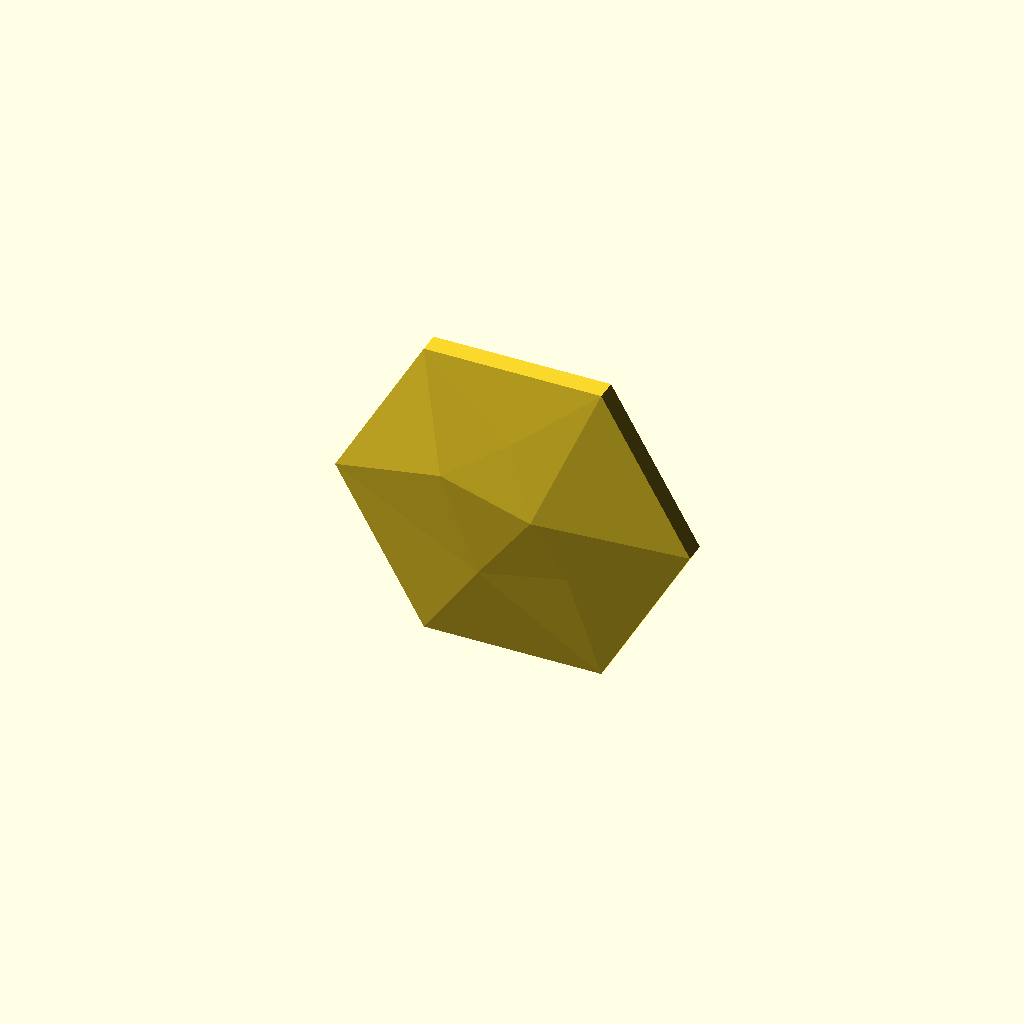
Cell 1 — every parameter at its default value.
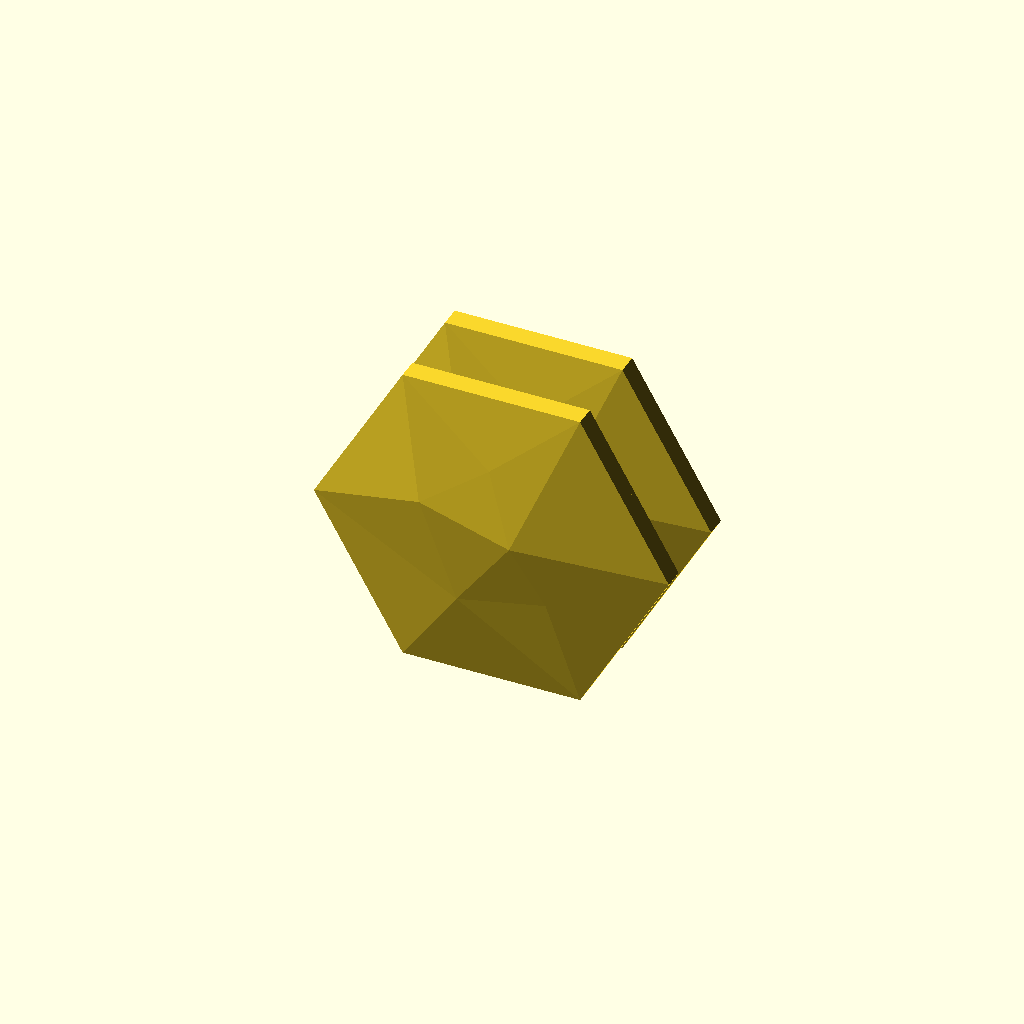
Cell 2: mode = "trial_pair" (everything else at default).
One fixed orthographic camera (rotation 55°, 0°, 25°; colour scheme Cornfield) for every cell.
Source of the model, projects/hex-tile/sources/scad/C02T_tile.scad:
/* Faceted architectural hex tile — C02-T (RIFT): accepted C02 geometry plus a rear mark.
 * The ONLY change from C02 is a two-line debossed mark (RAHE / RIFT) on ONE upper
 * slanted tape-land segment (see [Rear mark]); set mark_enabled=false to get C02
 * exactly. mode="ab_pair" prints one marked and one unmarked tile for comparison.
 * Faceted architectural hex tile — candidate C02, NOT production released.
 * Standalone; OpenSCAD >= 2021.01. Units: mm.
 * Read ENGINEERING.md before printing or installing.
 * Local coordinates: XY = wall plane; rear tape plane Z=0; display +Z.
 * Upright output: local +Y becomes printer +Z; display faces printer -Y.
 * No temporary connections, supports, or adhesion geometry are in this CAD.
 */

/* [Output] */
mode = "trial_single"; // [trial_single,trial_pair,ab_pair,inspect,section]

/* [Product] */
corner_diameter = 152.4;
edge_depth = 9;
facet_rise = 10;

/* [Face pattern] */
// Relative rises of junctions A, B, C, D. Pattern XY is fixed and reproducible.
// A=upper-left interior, B=upper-center, C=right-center, D=lower-left interior.
// E=lower-right interior is derived to keep the broad right-hand face planar.
facet_profile = [0.80, 0.55, 1.00, 0.60];

/* [Shell] */
skin_axial = 2.4;       // Offset along local Z, NOT the facet-normal thickness.
perimeter_wall = 2.4;   // In-plane normal offset of the cavity hexagon.
roof_slope = 1;         // Local Z advance per local Y rise: 1 = 45 degrees.

/* [Mounting] */
land_width = 17.7;      // In-plane normal width; U-shaped, open at the top.
land_thickness = 2.4;
tape_width = 12.7;
tape_edge_allowance = 2.5; // Per side, for width placement tolerance.

/* [Manufacturing] */
pair_gap = 20;          // Minimum raw-model gap, along printer Y.
planned_brim = 8;       // Slicer allowance only; actual brim must be added there.
machine_margin = 5;    // In addition to brim, each XY side.
build_x = 256;         // Assumed machine envelope; replace with actual usable size.
build_y = 256;
build_z = 256;
z_clearance = 5;
nominal_line_width = 0.45;

/* [Validation limits] */
minimum_face_isolation = 1.6; // Conservative CLEAR AIR to underside of face skin.
minimum_skin_normal = 2;
minimum_cavity_radius = 20;
maximum_overhang_step_ratio = 1; // Horizontal layer advance / vertical layer rise.
nominal_size_tolerance = 1.524; // +/-1% of 152.4; resizing needs a new product review.

/* [Rear mark] */
// Two lines, debossed into ONE upper slanted segment of the rear tape land, near the
// open top, reading correctly from behind; line 1 sits toward the outer edge.
// The other upper segment carries no mark and stays fully available for tape.
// Owner, 28 Oct 2026: maker RAHE, model RIFT; no year.
// Owner chose layout B (28 Oct): maker first — RAHE 5.5 mm, RIFT 4.6 mm spaced wider, Futura Bold.
// Measured at these defaults (rendered geometry): lettering block 23.9 x 13.0 mm,
// 30.3–54.2 mm along the outer edge from the side corner; clear 2.36 / 2.35 mm to the
// outer / inner land edges and 2.56 mm to the open-top cut. Printability (2D, nozzle 0.4):
// thinnest stroke 0.96 mm, narrowest gap inside letters 0.98 mm, between letters 0.90 mm.
// Tape zone on the marked segment: 0–27.3 mm from the side corner (3 mm short of the
// text): use a 27 mm strip there. Unmarked upper segment: full 55.8 mm.
// Changing the words, size or position changes these numbers: re-measure.
mark_enabled = true;
mark_line1 = "RAHE";
mark_line2 = "RIFT";
mark_side = -1;           // -1: upper-left segment as seen from the back; 1: upper-right.
mark_size1 = 5.5;         // RAHE (maker), OpenSCAD text size, mm.
mark_size2 = 4.6;         // RIFT (model), smaller: maker first.
mark_line_pitch = 7.7;    // Centre-to-centre spacing of the two lines, across the land.
mark_across_shift = -0.24; // Re-centres the unequal lines across the land (+ = toward outer edge).
mark_depth = 0.6;         // Into the 2.4 mm land; leaves 1.8 mm.
mark_font = "Futura:style=Bold"; // macOS system font; on another machine check it is installed, or the geometry changes.
mark_spacing1 = 1.15;     // RAHE letter spacing.
mark_spacing2 = 1.35;     // RIFT letter spacing: wider, model-line style.
mark_center_t = 42.5;     // Mark centre, mm along the outer edge from the side corner.

/* [Hidden] */
eps = 0.02;
r = corner_diameter/2;
a = r*cos(30);
depth = edge_depth + facet_rise;
// Six boundary corners followed by five image-inspired interior junctions.
// All XY coordinates below are normalized to corner radius, not apothem.
pattern_xy = concat([for (i=[0:5]) [cos(60*i),sin(60*i)]],
                    [[-0.36,0.18],[0.02,0.46],[0.16,0.05],
                     [-0.16,-0.38],[0.34,-0.28]]);
right_normal = [cos(30),-sin(30)];
function dot2(u,v) = u[0]*v[0]+u[1]*v[1];
valid_profile = assert(len(facet_profile) == 4 && min(facet_profile) > 0 &&
                       max(facet_profile) == 1,
                       "Face profile needs four positive fractions, max exactly 1.")
                facet_profile;
e_fraction = valid_profile[2]*(cos(30)-dot2(right_normal,pattern_xy[10]))/
                             (cos(30)-dot2(right_normal,pattern_xy[8]));
pattern_heights = concat([0,0,0,0,0,0],valid_profile,[e_fraction]);
// Explicit CCW triangles in XY; two adjacent triangles intentionally form
// one coplanar broad right-hand facet. No runtime/random triangulation.
pattern_triangles = [[1,8,0],[4,9,3],[5,9,4],[1,7,8],[2,7,1],
                     [9,10,8],[5,10,9],[8,10,0],[10,5,0],
                     [6,2,3],[6,7,2],[9,6,3],[6,9,8],[7,6,8]];
function cross2(u,v) = u[0]*v[1]-u[1]*v[0];
function triangle_gradient(t) =
    let(u=(pattern_xy[t[1]]-pattern_xy[t[0]])*r,
        v=(pattern_xy[t[2]]-pattern_xy[t[0]])*r,
        du=(pattern_heights[t[1]]-pattern_heights[t[0]])*facet_rise,
        dv=(pattern_heights[t[2]]-pattern_heights[t[0]])*facet_rise,
        det=cross2(u,v))
    [(du*v[1]-dv*u[1])/det,(u[0]*dv-v[0]*du)/det];
facet_gradient = max([for (t=pattern_triangles) norm(triangle_gradient(t))]);
normal_factor = sqrt(1 + facet_gradient*facet_gradient);
skin_normal = skin_axial/normal_factor;
air_gap_bound = (edge_depth-skin_axial-land_thickness)/normal_factor;
cavity_r = (a-perimeter_wall)/cos(30);
open_r = (a-land_width)/cos(30);
count = mode == "trial_pair" || mode == "ab_pair" ? 2 : 1;
envelope_x = corner_diameter+2*(planned_brim+machine_margin);
envelope_y = count*depth+(count-1)*pair_gap+2*(planned_brim+machine_margin);
envelope_z = 2*a+z_clearance;

assert(mode == "trial_single" || mode == "trial_pair" || mode == "ab_pair" ||
       mode == "inspect" || mode == "section", "Unknown output mode.");
assert(abs(corner_diameter-152.4) <= nominal_size_tolerance &&
       nominal_size_tolerance >= 0 && nominal_size_tolerance <= 1.524,
       "Size must retain the 6-inch identity (+/-1% maximum).");
assert(edge_depth > 0 && facet_rise > 0 && depth <= 25,
       "Depth must be positive and <=25 mm for this candidate family.");
assert(e_fraction > 0 && e_fraction <= 1,
       "Derived E junction must remain in (0,1].");
assert(min([for(t=pattern_triangles)
            cross2(pattern_xy[t[1]]-pattern_xy[t[0]],
                   pattern_xy[t[2]]-pattern_xy[t[0]])]) > 0,
       "Face topology has a reversed or degenerate triangle.");
assert(skin_axial > 0 && minimum_skin_normal >= 2 &&
       skin_normal >= minimum_skin_normal, "Facet-normal skin is too thin.");
assert(nominal_line_width >= 0.25 && nominal_line_width <= 0.8 &&
       perimeter_wall >= 4*nominal_line_width &&
       land_thickness >= 4*nominal_line_width,
       "Perimeter and land need at least four nominal extrusion widths.");
assert(land_width > perimeter_wall && perimeter_wall >= skin_normal/2,
       "Invalid land / perimeter relationship.");
assert(minimum_face_isolation >= 1.6 && air_gap_bound >= minimum_face_isolation,
       "Rear land has insufficient conservative face-skin air isolation.");
assert(tape_width >= 12.7 && tape_edge_allowance >= 2 &&
       land_width >= tape_width+2*tape_edge_allowance,
       "Tape land cannot accommodate tape plus placement tolerance.");
assert(minimum_cavity_radius >= 20 && open_r >= minimum_cavity_radius &&
       cavity_r > open_r, "Cavity/land opening invalid or insufficiently hollow.");
assert(roof_slope > 0 && roof_slope <= maximum_overhang_step_ratio &&
       maximum_overhang_step_ratio > 0 && maximum_overhang_step_ratio <= 1 &&
       facet_gradient <= maximum_overhang_step_ratio,
       "Roof or facet exceeds the allowed geometric layer advance.");
assert(edge_depth/roof_slope + perimeter_wall < a-land_width,
       "Roof transition consumes too much of the upper cavity.");
assert(planned_brim >= 0 && machine_margin >= 0 && z_clearance >= 0 &&
       pair_gap >= 2*planned_brim+2,
       "Negative allowance, or pair brims overlap / have <2 mm clearance.");
assert(build_x > 0 && build_y > 0 && build_z > 0,
       "Build volume must be positive.");
if (mode == "trial_single" || mode == "trial_pair" || mode == "ab_pair") {
    assert(envelope_x <= build_x && envelope_y <= build_y &&
           envelope_z <= build_z, "Print layout plus allowances exceeds build volume.");
}

echo(candidate="C02", output=mode, readiness="UNRELEASED GEOMETRY CANDIDATE");
echo(product_dimensions=[corner_diameter,2*a,depth],
     skin_normal_mm=skin_normal, face_air_gap_lower_bound_mm=air_gap_bound,
     maximum_face_gradient=facet_gradient, junction_fractions=pattern_heights);
echo(raw_upright_dimensions=[corner_diameter,count*depth+(count-1)*pair_gap,2*a],
     allowed_print_envelope=[envelope_x,envelope_y,envelope_z]);

function hex_points(radius) = [for (i=[0:5]) [radius*cos(60*i),radius*sin(60*i)]];

// Closed piecewise-planar height field plus straight perimeter skirt.
// Interior heights are selected design values, not recovered image depths.
// The same entire topology is translated for the inner skin, including valleys.
module faceted_volume(bottom, face_offset=0) {
    n = len(pattern_xy);
    polyhedron(
        points=concat([for (i=[0:5]) [r*pattern_xy[i][0],r*pattern_xy[i][1],bottom]],
                      [for (i=[0:n-1]) [r*pattern_xy[i][0],r*pattern_xy[i][1],
                                        edge_depth+facet_rise*pattern_heights[i]-face_offset]]),
        faces=concat([[0,1,2,3,4,5]],
                     [for (i=[0:5]) [i,6+i,6+(i+1)%6,(i+1)%6]],
                     [for (t=pattern_triangles) [6+t[2],6+t[1],6+t[0]]]), convexity=10);
}

// Cavity limit: y + z/roof_slope <= a-perimeter_wall.
// As print height increases, roof grows continuously FROM the face toward rear.
// Reversing this plane would create a floating rear lip; keep this sign.
module below_roof() {
    multmatrix([[0,0,1,0],[1,0,0,0],[0,1,0,0],[0,0,0,1]])
        linear_extrude(height=4*r,center=true)
            polygon([[-2*r,-eps],
                     [a-perimeter_wall+eps/roof_slope,-eps],
                     [a-perimeter_wall-2*depth/roof_slope,2*depth],
                     [-2*r,2*depth]]);
}

module shell() {
    difference() {
        faceted_volume(0);
        intersection() {
            faceted_volume(-eps,skin_axial);
            translate([0,0,-eps])
                linear_extrude(height=depth+2*eps)
                    polygon(hex_points(cavity_r));
            below_roof();
        }
    }
}

// Integral rear land. No top crossbar: avoids a long bridge across the opening.
// Top cutoff only removes material as upright layers rise, creating no islands.
module tape_land() {
    linear_extrude(height=land_thickness)
        intersection() {
            difference() {
                polygon(hex_points(r));
                polygon(hex_points(open_r));
            }
            translate([-2*r,-2*r]) square([4*r,2*r+a-land_width]);
        }
}

// Rear mark, built in the back-view frame (u = -x, v = y) so it reads from behind,
// then mirrored into local coordinates. Each line runs along an upper slanted
// edge, centred across the land strip.
// side -1: back-view left (local x>0, edge from (-r,0) up to (-r/2,a)); +1: right.
// offset: across the land, positive toward the outer edge.
module mark_text(txt, side, offset, size, spacing) {
    p0 = [side*r, 0];
    dir = side < 0 ? [cos(60), sin(60)] : [-cos(60), sin(60)];
    inward = side < 0 ? [cos(-30), sin(-30)] : [-cos(-30), sin(-30)];
    c = p0 + mark_center_t*dir + (land_width/2-offset)*inward;
    ang = side < 0 ? 60 : -60;
    translate(c) rotate(ang)
        text(txt, size=size, font=mark_font, spacing=spacing,
             halign="center", valign="center");
}

assert(mark_depth > 0 && land_thickness-mark_depth >= 3*nominal_line_width,
       "Rear mark too deep: keep at least three extrusion widths of land behind it.");
assert(min(mark_size1,mark_size2) >= 4, "Rear mark under 4 mm will not print legibly upright.");

module rear_mark() {
    translate([0,0,-eps])
        linear_extrude(height=mark_depth+eps)
            mirror([1,0])
                union() {
                    mark_text(mark_line1, mark_side,  mark_line_pitch/2+mark_across_shift, mark_size1, mark_spacing1);
                    mark_text(mark_line2, mark_side, -mark_line_pitch/2+mark_across_shift, mark_size2, mark_spacing2);
                }
}

module tile(marked=mark_enabled) {
    difference() {
        union() { shell(); tape_land(); }
        if (marked) rear_mark();
    }
}

module upright(marked=mark_enabled) {
    translate([0,0,a]) rotate([90,0,0]) tile(marked);
}

// Trial layouts centered on the configured rectangular usable build surface.
// Brim/margins are reserved numerically; they are not exported as plastic.
module trial_layout() {
    for (i=[0:count-1])
        translate([build_x/2,
                   build_y/2-(count*depth+(count-1)*pair_gap)/2+depth+i*(depth+pair_gap),0])
            // ab_pair: first tile marked, second unmarked (same plate, same settings).
            upright(mode == "ab_pair" ? i == 0 : mark_enabled);
}

if (mode == "trial_single" || mode == "trial_pair" || mode == "ab_pair") trial_layout();
else if (mode == "inspect") tile();
else if (mode == "section")
    intersection() {
        tile();
        translate([0,-2*r,-eps]) cube([2*r,4*r,depth+2*eps]);
    }
Parameter table extracted from the source (name, type, default, range or options):
mode: string, default "trial_single", options "trial_single", "trial_pair", "ab_pair", "inspect", "section"
corner_diameter: number, default 152.4
edge_depth: number, default 9
facet_rise: number, default 10
facet_profile: vector, default [0.8, 0.55, 1, 0.6]
skin_axial: number, default 2.4
perimeter_wall: number, default 2.4
roof_slope: number, default 1
land_width: number, default 17.7
land_thickness: number, default 2.4
tape_width: number, default 12.7
tape_edge_allowance: number, default 2.5
pair_gap: number, default 20
planned_brim: number, default 8
machine_margin: number, default 5
build_x: number, default 256
build_y: number, default 256
build_z: number, default 256
z_clearance: number, default 5
nominal_line_width: number, default 0.45
minimum_face_isolation: number, default 1.6
minimum_skin_normal: number, default 2
minimum_cavity_radius: number, default 20
maximum_overhang_step_ratio: number, default 1
nominal_size_tolerance: number, default 1.524
mark_enabled: bool, default true
mark_line1: string, default "RAHE"
mark_line2: string, default "RIFT"
mark_side: number, default -1
mark_size1: number, default 5.5
mark_size2: number, default 4.6
mark_line_pitch: number, default 7.7
mark_across_shift: number, default -0.24
mark_depth: number, default 0.6
mark_font: string, default "Futura:style=Bold"
mark_spacing1: number, default 1.15
mark_spacing2: number, default 1.35
mark_center_t: number, default 42.5
